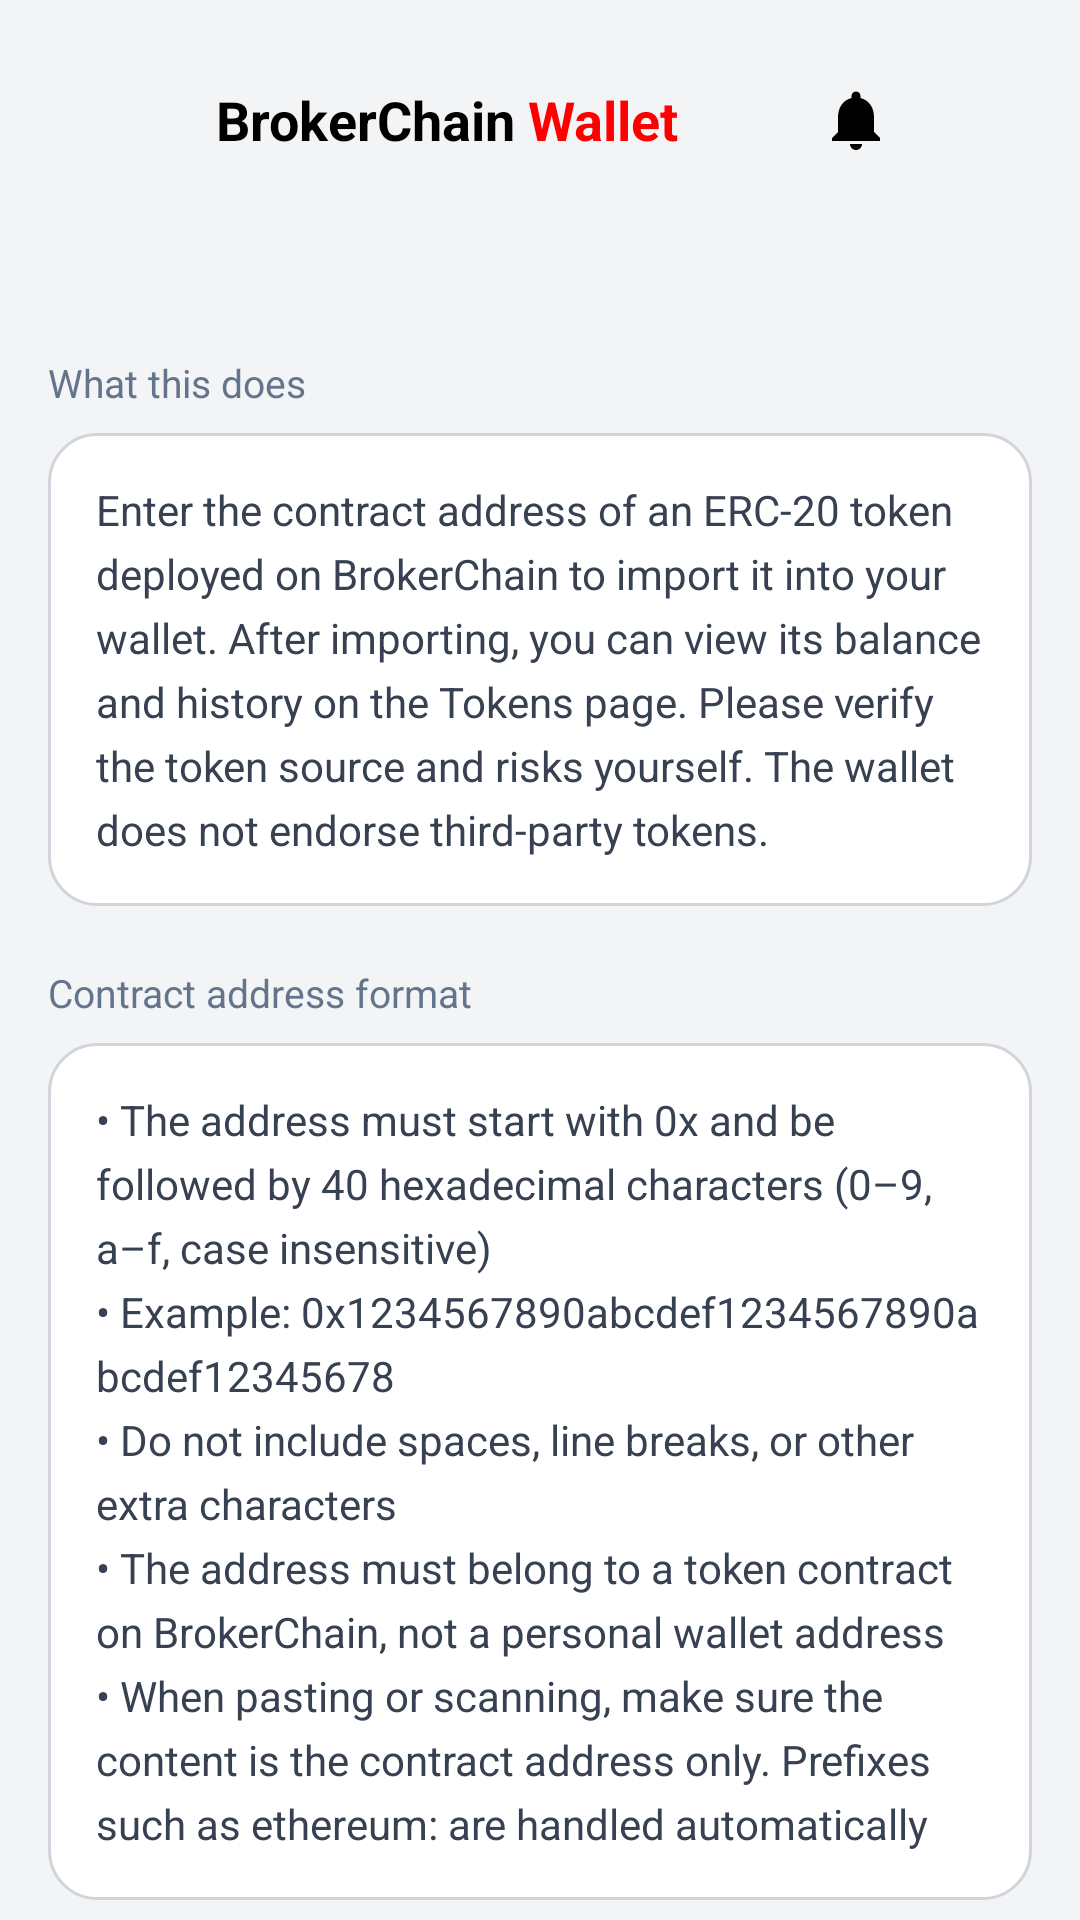

The Android layout XML behind this screen, and the referenced resources:
<!-- AndroidManifest.xml: application theme Theme.BrokerFi -->
<!-- res/layout/activity_token_add_help.xml -->
﻿<?xml version="1.0" encoding="utf-8"?>
<RelativeLayout xmlns:android="http://schemas.android.com/apk/res/android"
    android:layout_width="match_parent"
    android:layout_height="match_parent"
    android:background="#F3F4F6">

    <include layout="@layout/topbar" />

    <include
        android:id="@+id/token_add_help_toolbar_include"
        layout="@layout/include_token_page_toolbar"
        android:layout_width="match_parent"
        android:layout_height="wrap_content"
        android:layout_below="@id/action_bar" />

    <androidx.core.widget.NestedScrollView
        android:layout_width="match_parent"
        android:layout_height="match_parent"
        android:layout_below="@id/token_add_help_toolbar_include"
        android:fillViewport="true">

        <LinearLayout
            android:layout_width="match_parent"
            android:layout_height="wrap_content"
            android:orientation="vertical"
            android:padding="16dp">

            <TextView
                android:layout_width="wrap_content"
                android:layout_height="wrap_content"
                android:text="@string/token_add_help_intro_label"
                android:textColor="#64748B"
                android:textSize="13sp" />

            <TextView
                android:layout_width="match_parent"
                android:layout_height="wrap_content"
                android:layout_marginTop="8dp"
                android:background="@drawable/token_card_surface"
                android:lineSpacingExtra="5dp"
                android:padding="16dp"
                android:text="@string/token_add_help_intro"
                android:textColor="#374151"
                android:textSize="14sp" />

            <TextView
                android:layout_width="wrap_content"
                android:layout_height="wrap_content"
                android:layout_marginTop="20dp"
                android:text="@string/token_add_help_format_label"
                android:textColor="#64748B"
                android:textSize="13sp" />

            <TextView
                android:layout_width="match_parent"
                android:layout_height="wrap_content"
                android:layout_marginTop="8dp"
                android:background="@drawable/token_card_surface"
                android:lineSpacingExtra="5dp"
                android:padding="16dp"
                android:text="@string/token_add_help_format"
                android:textColor="#374151"
                android:textSize="14sp" />

            <TextView
                android:layout_width="wrap_content"
                android:layout_height="wrap_content"
                android:layout_marginTop="20dp"
                android:text="@string/token_add_help_standard_label"
                android:textColor="#64748B"
                android:textSize="13sp" />

            <TextView
                android:layout_width="match_parent"
                android:layout_height="wrap_content"
                android:layout_marginTop="8dp"
                android:background="@drawable/token_card_surface"
                android:lineSpacingExtra="5dp"
                android:padding="16dp"
                android:text="@string/token_add_help_standard"
                android:textColor="#374151"
                android:textSize="14sp" />

            <TextView
                android:layout_width="wrap_content"
                android:layout_height="wrap_content"
                android:layout_marginTop="20dp"
                android:text="@string/token_add_help_notice_label"
                android:textColor="#64748B"
                android:textSize="13sp" />

            <TextView
                android:layout_width="match_parent"
                android:layout_height="wrap_content"
                android:layout_marginTop="8dp"
                android:layout_marginBottom="24dp"
                android:background="@drawable/token_card_surface"
                android:lineSpacingExtra="5dp"
                android:padding="16dp"
                android:text="@string/token_add_help_notice"
                android:textColor="#374151"
                android:textSize="14sp" />
        </LinearLayout>
    </androidx.core.widget.NestedScrollView>
</RelativeLayout>
<!-- res/layout/topbar.xml (included above) -->
<?xml version="1.0" encoding="utf-8"?>
<RelativeLayout xmlns:android="http://schemas.android.com/apk/res/android"
    android:id="@+id/action_bar"
    android:layout_width="match_parent"
    android:layout_height="wrap_content"
    android:orientation="horizontal"
    android:padding="16dp">

    <ImageView
        android:id="@+id/dashedBorderView"
        android:layout_width="48dp"
        android:layout_height="48dp"
        android:layout_marginRight="8dp"

        android:src="@drawable/logo4" />








    <TextView
        android:id="@+id/brokerTextview"
        android:layout_width="wrap_content"
        android:layout_height="wrap_content"
        android:layout_centerVertical="true"
        android:layout_toRightOf="@+id/dashedBorderView"
        android:text="@string/topbar_brokerchain"
        android:textColor="#000000"
        android:textSize="18sp"
        android:textStyle="bold" />

    <TextView
        android:id="@+id/brokerTextview1"
        android:layout_width="wrap_content"
        android:layout_height="wrap_content"
        android:layout_centerVertical="true"
        android:layout_toRightOf="@+id/brokerTextview"
        android:text="@string/topbar_wallet_spaced"
        android:textColor="#FF0000"
        android:textSize="18sp"
        android:textStyle="bold" />
    <TextView
        android:layout_width="wrap_content"
        android:layout_height="wrap_content"
        android:layout_centerVertical="true"
        android:layout_toRightOf="@+id/brokerTextview1"
        android:text=""
        android:textColor="#000000"
        android:textSize="18sp"
        android:textStyle="bold" />
    
















    <ImageView
        android:id="@+id/notificationBtn"
        android:layout_width="wrap_content"
        android:layout_height="wrap_content"
        android:layout_centerVertical="true"
        android:layout_toEndOf="@+id/brokerTextview1"
        android:layout_toStartOf="@+id/menu"
        android:padding="8dp"
        android:src="@drawable/notifications_vector"
        android:background="?android:attr/selectableItemBackground"
        android:contentDescription="@string/topbar_content_desc_notifications"
        android:layout_marginStart="8dp"
        android:layout_marginEnd="8dp"
        android:clickable="true" />

    <ImageView
        android:id="@+id/menu"
        android:layout_width="wrap_content"
        android:layout_height="wrap_content"
        android:layout_centerVertical="true"
        android:layout_alignParentRight="true"
        android:contentDescription="@string/topbar_content_desc_menu"

        android:src="@drawable/action_menu_30" />


</RelativeLayout>
<!-- res/layout/include_token_page_toolbar.xml (included above) -->
﻿<?xml version="1.0" encoding="utf-8"?>
<RelativeLayout xmlns:android="http://schemas.android.com/apk/res/android"
    android:id="@+id/token_page_toolbar"
    android:layout_width="match_parent"
    android:layout_height="48dp"
    android:paddingStart="4dp"
    android:paddingEnd="8dp">

    <ImageButton
        android:id="@+id/token_toolbar_back"
        android:layout_width="40dp"
        android:layout_height="40dp"
        android:layout_centerVertical="true"
        android:background="?attr/selectableItemBackgroundBorderless"
        android:contentDescription="@string/token_back"
        android:padding="8dp"
        android:scaleType="fitCenter"
        android:src="@drawable/ic_token_back"
        android:visibility="gone" />

    <TextView
        android:id="@+id/token_toolbar_title"
        android:layout_width="wrap_content"
        android:layout_height="wrap_content"
        android:layout_centerInParent="true"
        android:fontFamily="@font/work_sans_black"
        android:textColor="#000000"
        android:textSize="17sp"
        android:textStyle="bold" />

    <LinearLayout
        android:id="@+id/token_toolbar_actions"
        android:layout_width="wrap_content"
        android:layout_height="wrap_content"
        android:layout_alignParentEnd="true"
        android:layout_centerVertical="true"
        android:gravity="center_vertical"
        android:orientation="horizontal" />

</RelativeLayout>
<!-- resources referenced by this layout -->
<resources>
  <!-- drawable ic_token_back (drawable) -->
  <?xml version="1.0" encoding="utf-8"?>
  <vector xmlns:android="http://schemas.android.com/apk/res/android"
      android:width="24dp"
      android:height="24dp"
      android:viewportWidth="24"
      android:viewportHeight="24">
      <path
          android:fillColor="#0F172A"
          android:pathData="M20,11H7.83l5.59,-5.59L12,4l-8,8 8,8 1.41,-1.41L7.83,13H20v-2z" />
  </vector>
  <!-- drawable token_card_surface (drawable) -->
  <?xml version="1.0" encoding="utf-8"?>
  <shape xmlns:android="http://schemas.android.com/apk/res/android"
      android:shape="rectangle">
      <solid android:color="#FFFFFF" />
      <corners android:radius="16dp" />
      <stroke
          android:width="1dp"
          android:color="#D1D5DB" />
  </shape>
  <string name="token_add_help_format">• The address must start with 0x and be followed by 40 hexadecimal characters (0–9, a–f, case insensitive)\n• Example: 0x1234567890abcdef1234567890abcdef12345678\n• Do not include spaces, line breaks, or other extra characters\n• The address must belong to a token contract on BrokerChain, not a personal wallet address\n• When pasting or scanning, make sure the content is the contract address only. Prefixes such as ethereum: are handled automatically</string>
  <string name="token_add_help_format_label">Contract address format</string>
  <string name="token_add_help_intro">Enter the contract address of an ERC-20 token deployed on BrokerChain to import it into your wallet. After importing, you can view its balance and history on the Tokens page. Please verify the token source and risks yourself. The wallet does not endorse third-party tokens.</string>
  <string name="token_add_help_intro_label">What this does</string>
  <string name="token_add_help_notice">• Anyone can deploy a token contract. Importing a token only adds it to your local wallet view and is not an official endorsement\n• Common import failures include: invalid address, target is not a contract, token metadata cannot be read on-chain, or network issues\n• Do not use the contract address to receive tokens. Always use your wallet address\n• Only enable tokens you trust. You can disable unwanted tokens later in Manage tokens</string>
  <string name="token_add_help_notice_label">Important notes</string>
  <string name="token_add_help_standard">• The contract should implement standard ERC-20 methods, including symbol(), name(), decimals(), balanceOf(), and transfer()\n• On-chain name and symbol values may be stored as either string or bytes32\n• wrapped BKC (wBKC) is built in by default, so its contract address should not be imported again\n• A token that is already in your list cannot be added twice</string>
  <string name="token_add_help_standard_label">Token contract requirements</string>
  <string name="token_back">Back</string>
  <string name="topbar_brokerchain">BrokerChain</string>
  <string name="topbar_content_desc_menu">menu</string>
  <string name="topbar_content_desc_notification">Notification</string>
  <string name="topbar_content_desc_notifications">Notifications</string>
  <string name="topbar_wallet_spaced">" Wallet"</string>
  <style name="Theme.BrokerFi" parent="Base.Theme.BrokerFi" />
  <style name="Base.Theme.BrokerFi" parent="Theme.AppCompat.DayNight.NoActionBar">
          <item name="android:windowTranslucentStatus">true</item>
          <item name="android:windowTranslucentNavigation">false</item>
          <item name="android:statusBarColor">@android:color/transparent</item>
          <item name="android:windowBackground">@android:color/white</item>
          
          
  
      </style>
</resources>
